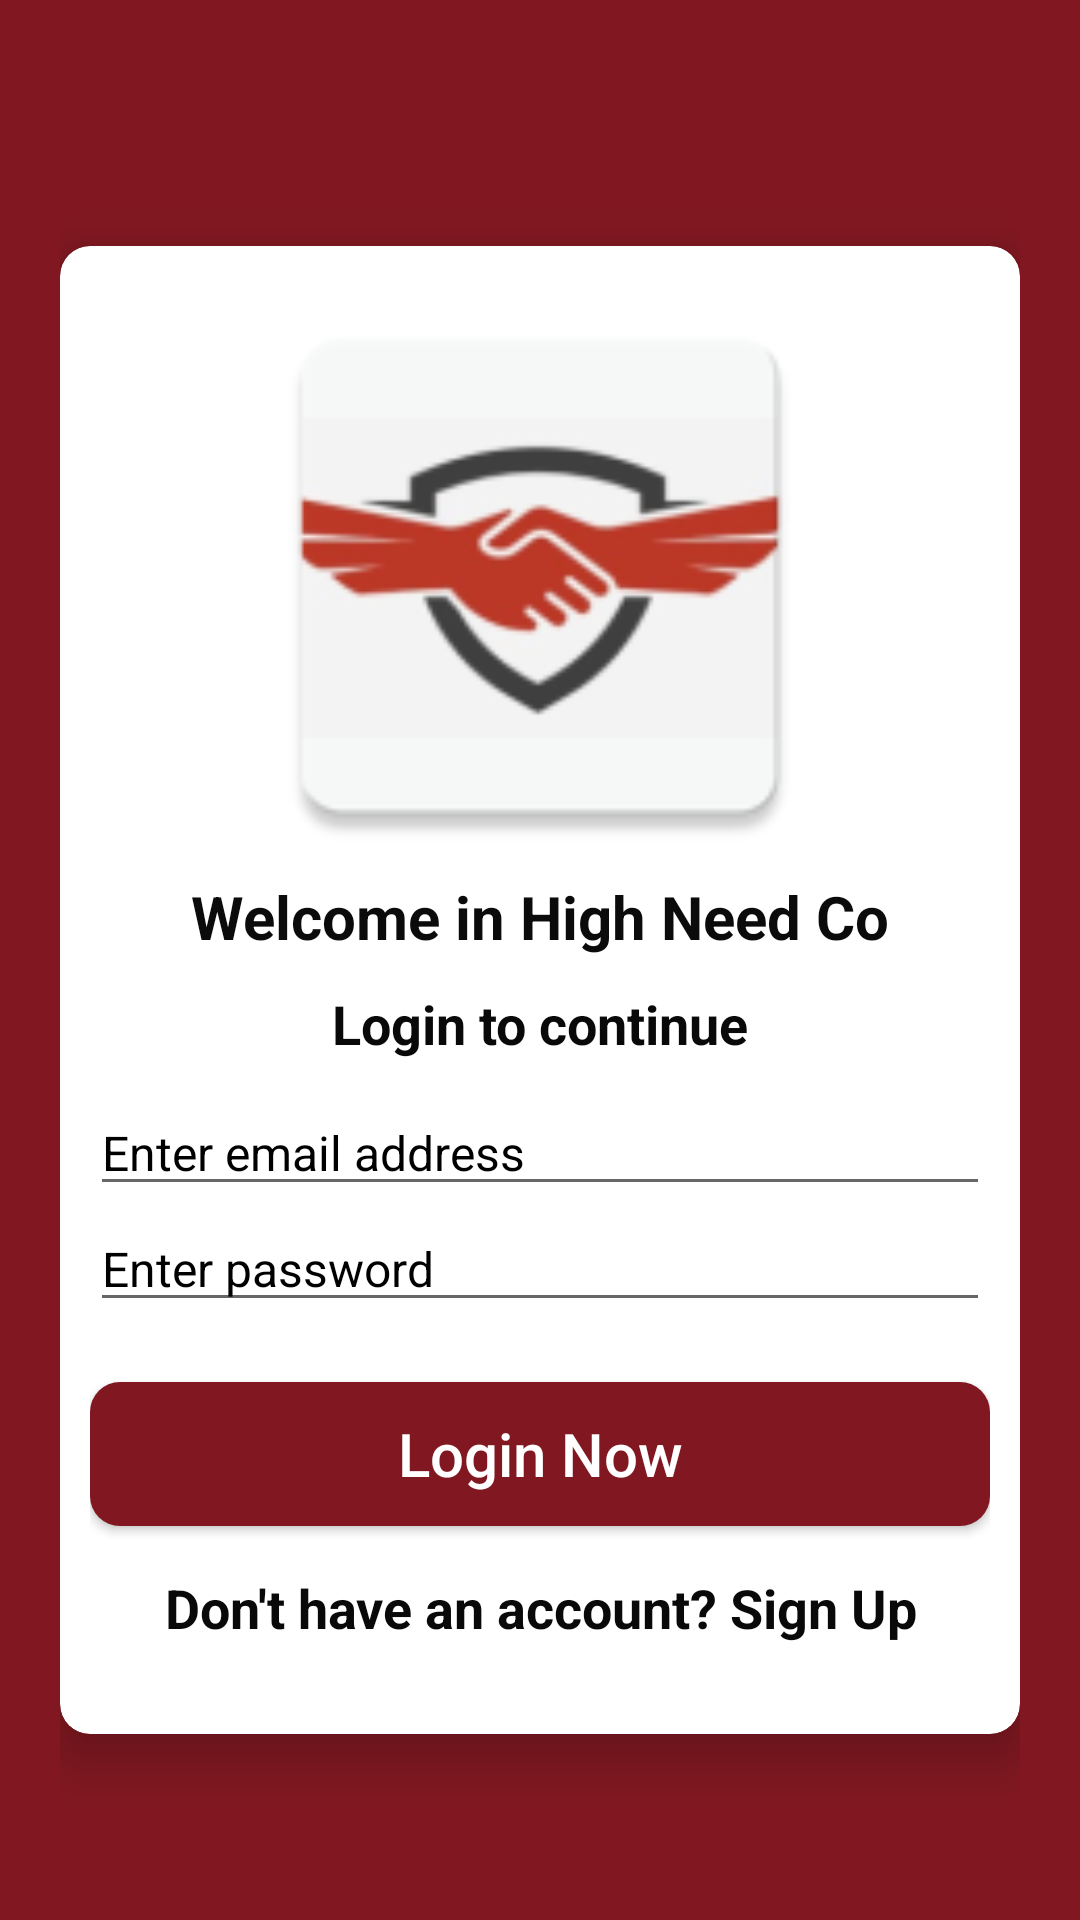

Here is an Android app screen rendered from its layout file. Give the layout XML and the strings, colors and styles it references.
<!-- AndroidManifest.xml: application theme Theme.HighNeedCo -->
<!-- res/layout/activity_login.xml -->
<?xml version="1.0" encoding="utf-8"?>
<LinearLayout xmlns:android="http://schemas.android.com/apk/res/android"
    xmlns:app="http://schemas.android.com/apk/res-auto"
    xmlns:tools="http://schemas.android.com/tools"
    android:layout_width="match_parent"
    android:layout_height="match_parent"
    android:background="#811821"
    android:gravity="center_vertical"
    android:orientation="vertical"
    android:padding="20dp"
    tools:context=".LoginActivity">

     <androidx.cardview.widget.CardView
         android:layout_width="match_parent"
         android:layout_height="wrap_content"
         android:layout_marginTop="20dp"
         app:cardCornerRadius="10dp"
         app:cardElevation="10dp"
         android:elevation="10dp"
         android:background="#fff">

          <ScrollView
              android:layout_width="match_parent"
              android:layout_height="match_parent">

               <LinearLayout
                   android:layout_width="match_parent"
                   android:layout_height="match_parent"
                   android:orientation="vertical"
                   android:layout_margin="10dp">

                    <ImageView
                        android:layout_width="200dp"
                        android:layout_height="200dp"
                        android:layout_gravity="center"
                        app:srcCompat="@mipmap/applogo" />



                    <TextView
                        android:layout_width="match_parent"
                        android:layout_height="wrap_content"
                        android:gravity="center"
                        android:text="Welcome in High Need Co"
                        android:textColor="#0B0B0B"
                        android:textSize="20sp"
                        android:textStyle="bold" />

                    <TextView
                        android:id="@+id/status"
                        android:layout_width="match_parent"
                        android:layout_height="wrap_content"
                        android:layout_marginTop="10dp"
                        android:gravity="center"
                        android:text="Login to continue"
                        android:textColor="#090909"
                        android:textSize="18sp"
                        android:textStyle="bold" />

                    <LinearLayout
                        android:layout_width="match_parent"
                        android:layout_height="wrap_content"
                        android:layout_marginTop="10dp"
                        android:layout_marginBottom="20dp"
                        android:orientation="vertical">

                         <com.google.android.material.textfield.TextInputLayout
                             android:layout_width="match_parent"
                             android:layout_height="wrap_content"
                             android:theme="@style/TextInputLayoutStyle"
                             app:boxStrokeColor="#000"
                             app:hintTextAppearance="@color/btn_color"
                             style="@style/Widget.MaterialComponents.TextInputLayout.OutlinedBox.Dense"/>


                         <com.google.android.material.textfield.TextInputEditText
                             android:id="@+id/loginEmail"
                             android:layout_width="match_parent"
                             android:layout_height="wrap_content"
                             android:hint="Enter email address"
                             android:drawablePadding="10dp"
                             android:inputType="textEmailAddress"
                             android:textColor="#000"
                             android:textSize="16sp"
                             android:textColorHint="#000"
                             android:drawableStart="@drawable/ic_mail"
                             />


                         <com.google.android.material.textfield.TextInputEditText
                             android:id="@+id/loginPassword"
                             android:layout_width="match_parent"
                             android:layout_height="wrap_content"
                             android:hint="Enter password"
                             android:drawablePadding="10dp"
                             android:inputType="textPassword"
                             android:textColor="#000"
                             android:textSize="16sp"
                             android:textColorHint="#000"
                             android:drawableStart="@drawable/ic_lock"
                             />





                         <Button
                             android:id="@+id/loginButton"
                             android:layout_width="match_parent"
                             android:layout_height="wrap_content"
                             android:layout_gravity="center"
                             android:layout_marginTop="20dp"
                             android:background="@drawable/buttons_background"
                             android:text="Login Now"
                             android:textAllCaps="false"
                             android:textColor="#fff"
                             android:textSize="20sp" />

                         <TextView
                             android:id="@+id/selectButton"
                             android:layout_width="match_parent"
                             android:layout_height="wrap_content"
                             android:layout_marginTop="15dp"
                             android:gravity="center"
                             android:text="Don't have an account? Sign Up"
                             android:textColor="#090909"
                             android:textSize="18sp"
                             android:textStyle="bold" />


                    </LinearLayout>


               </LinearLayout>

          </ScrollView>


     </androidx.cardview.widget.CardView>
</LinearLayout>
<!-- resources referenced by this layout -->
<resources>
  <color name="btn_color">#811821</color>
  <!-- drawable buttons_background (drawable) -->
  <?xml version="1.0" encoding="utf-8"?>
  <shape xmlns:android="http://schemas.android.com/apk/res/android">
          <solid
              android:color="#811821"/>
      <corners
          android:radius="10dp"/>
  </shape>
  <!-- mipmap applogo: png bitmap (mipmap-hdpi, 3693 bytes) -->
  <style name="TextInputLayoutStyle" parent="Widget.MaterialComponents.TextInputLayout.OutlinedBox">
          <item name="boxStrokeColor">#fff</item>
          <item name="boxStrokeWidth">2dp</item>
      </style>
  <style name="Theme.HighNeedCo" parent="Theme.MaterialComponents.Light.NoActionBar">
          
          <item name="colorPrimary">@color/btn_color</item>
          <item name="colorPrimaryVariant">@color/purple_700</item>
          <item name="colorOnPrimary">@color/white</item>
          
          <item name="colorSecondary">@color/teal_200</item>
          <item name="colorSecondaryVariant">@color/teal_700</item>
          <item name="colorOnSecondary">@color/black</item>
          
          <item name="android:statusBarColor" tools:targetApi="l">?attr/colorPrimaryVariant</item>
          
      </style>
  <color name="purple_700">#FF3700B3</color>
  <color name="white">#FFFFFFFF</color>
  <color name="teal_200">#FF03DAC5</color>
  <color name="teal_700">#FF018786</color>
  <color name="black">#FF000000</color>
</resources>
